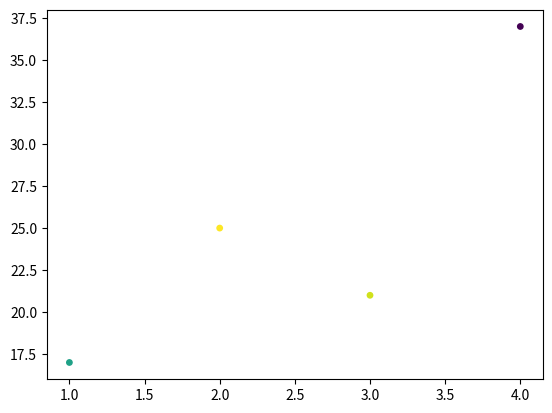

The script that saved this image:
import pandas as pd
import numpy as np
import matplotlib.pyplot as plt

# Fixing random state for reproducibility

x = [1,2,3,4]
y = [17,25,21,37]
colors = np.random.rand(len(x))
area = 15

plt.scatter(x, y, s=area, c=colors, alpha=1)
plt.show()
